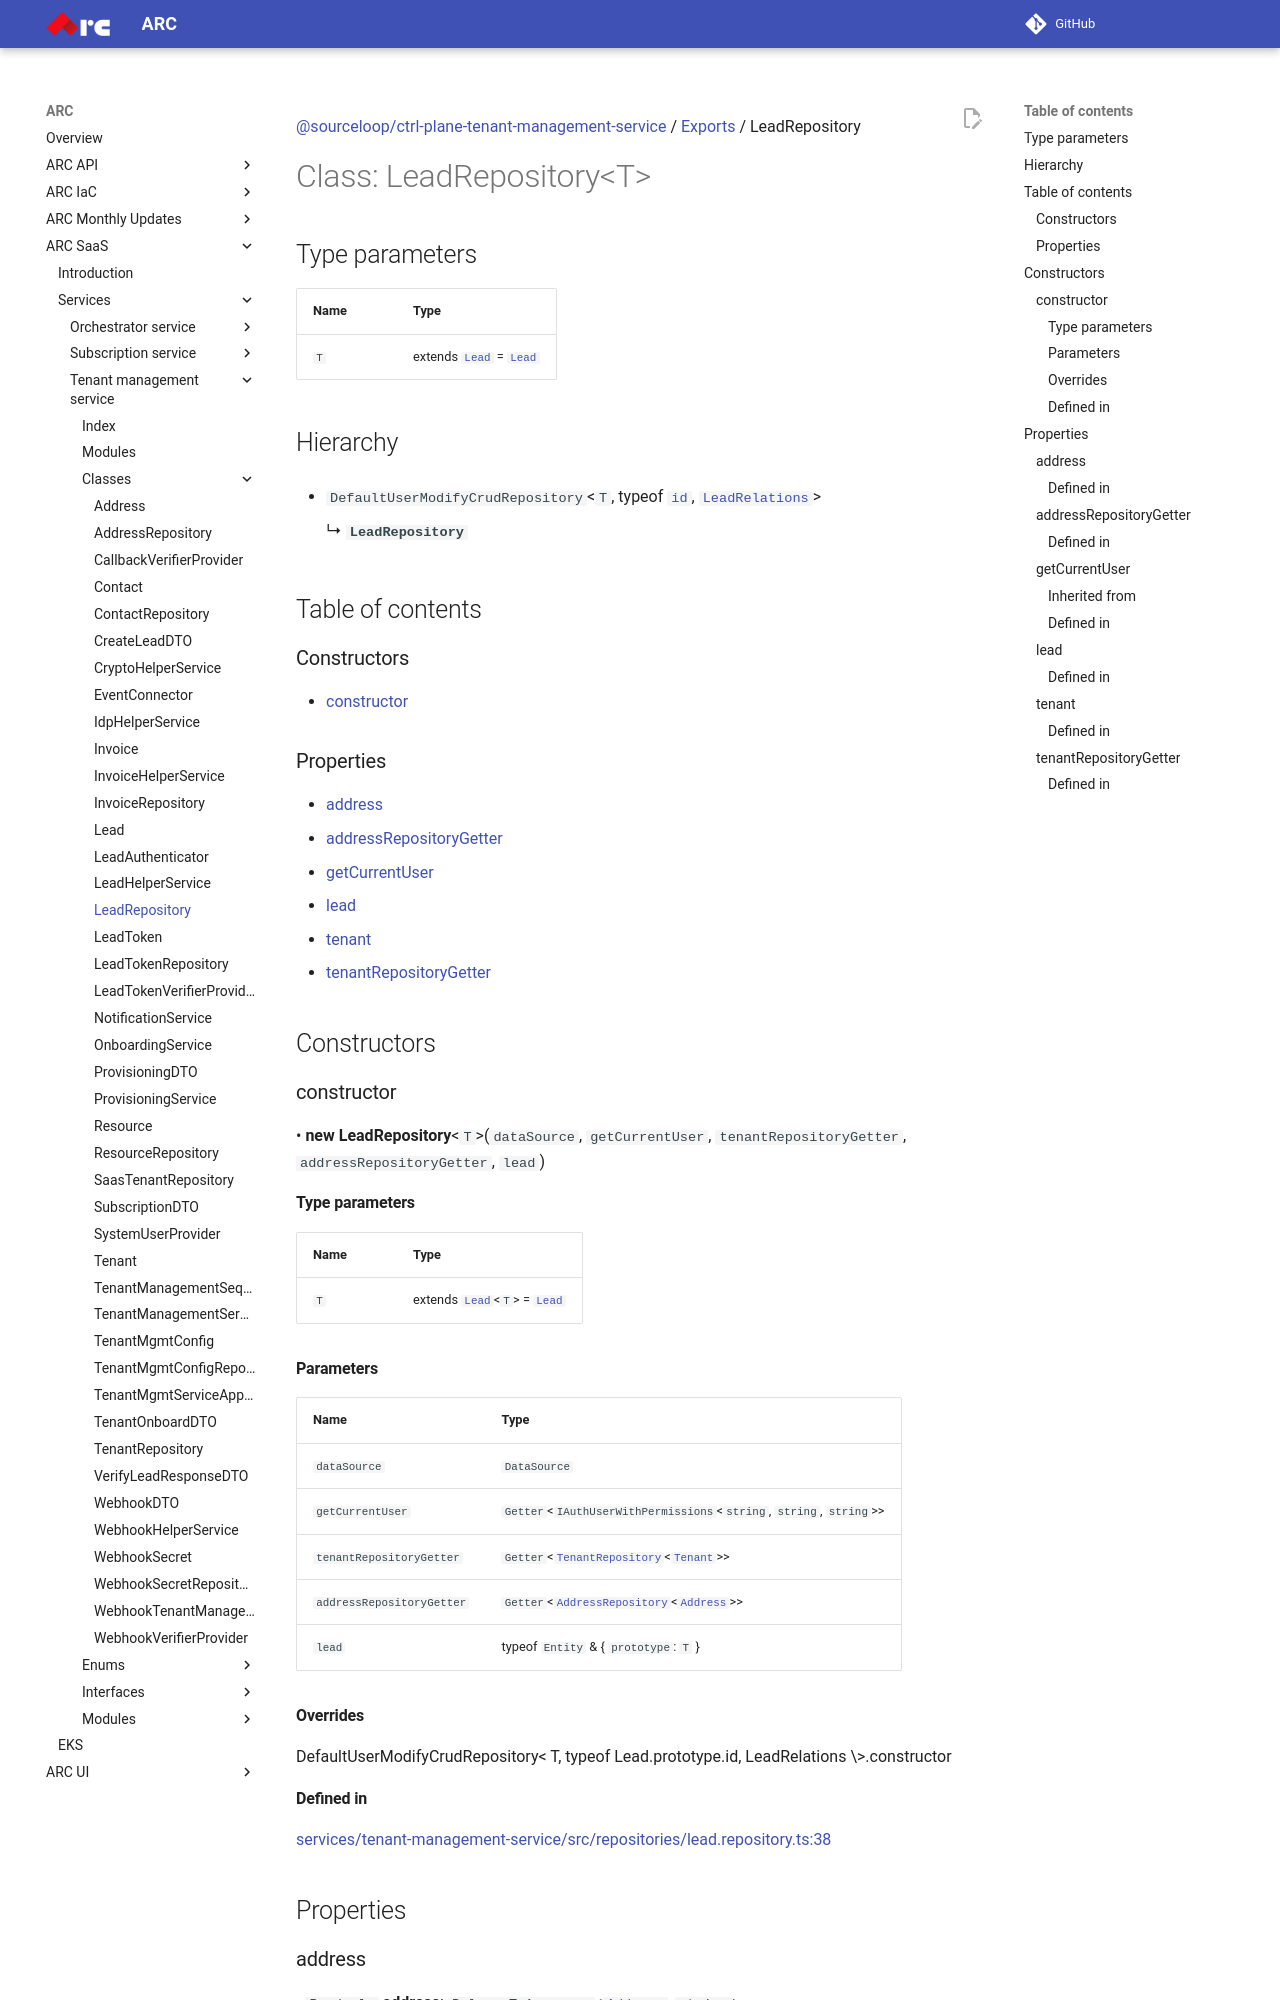

repository: sourcefuse/arc-docs · page: arc-saas-docs/services/tenant-management-service/classes/LeadRepository/index.html · generator: mkdocs

[@sourceloop/ctrl-plane-tenant-management-service](../README.md) / [Exports](../modules.md) / LeadRepository

# Class: LeadRepository<T\>

## Type parameters

| Name | Type |
| :------ | :------ |
| `T` | extends [`Lead`](Lead.md) = [`Lead`](Lead.md) |

## Hierarchy

- `DefaultUserModifyCrudRepository`<`T`, typeof [`id`](Lead.md#id), [`LeadRelations`](../interfaces/LeadRelations.md)\>

  ↳ **`LeadRepository`**

## Table of contents

### Constructors

- [constructor](LeadRepository.md#constructor)

### Properties

- [address](LeadRepository.md#address)
- [addressRepositoryGetter](LeadRepository.md#addressrepositorygetter)
- [getCurrentUser](LeadRepository.md#getcurrentuser)
- [lead](LeadRepository.md#lead)
- [tenant](LeadRepository.md#tenant)
- [tenantRepositoryGetter](LeadRepository.md#tenantrepositorygetter)

## Constructors

### constructor

• **new LeadRepository**<`T`\>(`dataSource`, `getCurrentUser`, `tenantRepositoryGetter`, `addressRepositoryGetter`, `lead`)

#### Type parameters

| Name | Type |
| :------ | :------ |
| `T` | extends [`Lead`](Lead.md)<`T`\> = [`Lead`](Lead.md) |

#### Parameters

| Name | Type |
| :------ | :------ |
| `dataSource` | `DataSource` |
| `getCurrentUser` | `Getter`<`IAuthUserWithPermissions`<`string`, `string`, `string`\>\> |
| `tenantRepositoryGetter` | `Getter`<[`TenantRepository`](TenantRepository.md)<[`Tenant`](Tenant.md)\>\> |
| `addressRepositoryGetter` | `Getter`<[`AddressRepository`](AddressRepository.md)<[`Address`](Address.md)\>\> |
| `lead` | typeof `Entity` & { `prototype`: `T`  } |

#### Overrides

DefaultUserModifyCrudRepository&lt;
  T,
  typeof Lead.prototype.id,
  LeadRelations
\&gt;.constructor

#### Defined in

[services/tenant-management-service/src/repositories/lead.repository.ts:38](https://github.com/sourcefuse/arc-saas/blob/27b4636/services/tenant-management-service/src/repositories/lead.repository.ts#L38)

## Properties

### address

• `Readonly` **address**: `BelongsToAccessor`<[`Address`](Address.md), `string`\>

#### Defined in

[services/tenant-management-service/src/repositories/lead.repository.ts:33](https://github.com/sourcefuse/arc-saas/blob/27b4636/services/tenant-management-service/src/repositories/lead.repository.ts#L33)

___
